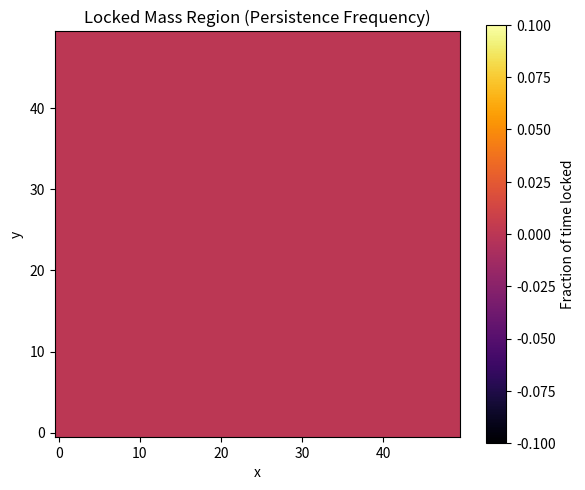

This figure's Python source:
"""
Title: Support Script – Local Mass Formation Test
[redacted]
Date: 2025-04-07
Description:
    This script tests whether a single Gaussian twist excitation locally accumulates energy
    and locks into a persistent mass structure above a fixed energy threshold. It serves as
    a minimal reproducibility check for twist-compression dynamics prior to running full
    spectrum, decay, or stability tests. This script was used to validate the energy locking
    mechanism and visualize isolated mass formation behavior.

    Purpose:
    - Validates: Local energy accumulation from a single twist seed
    - Locking logic: duration-based (≥ 5 frames)
    - Parameters used: λ = 0.5, n = 1.8 (tested configuration)

Reproducibility:
    - Matches behavior in Appendix A.3 (mass persistence)
    - Used as an internal validation tool; not tied to a specific figure

License: MIT
"""

# --- Parameter Descriptions ---
# L         : Lattice size (L x L grid)
# T         : Number of time steps
# dx, dt    : Spatial and temporal resolution
# m         : Mass-like parameter for twist inertia
# r         : Radius scaling factor (often 1.0)
# lambda_   : Compression strength parameter (λ)
# kappa     : Compression scale (κ)
# n         : Nonlinearity exponent
# E_gap     : Mass gap threshold (energy locking threshold)
# omega0    : Initial twist amplitude
# sigma     : Width of Gaussian seed (in lattice units)
# threshold_duration : Number of timesteps a point must exceed E_gap to be considered "locked"

import numpy as np
import matplotlib.pyplot as plt

#~ Constants for simulation
L = 50                    # Grid size (L x L)
T = 200                   # Number of time steps
dx = 1.0                  # Spatial step
dt = 0.1                  # Time step
λ = 0.5                  # Compression strength
κ = 1.0                  # Compression scale
n = 2                    # Nonlinearity exponent
mass_gap_threshold = 0.5 # Energy threshold

#~ Initialize field: localized twist in center
ω = np.zeros((L, L))
ω[L // 2, L // 2] = 1.5  # Above threshold seed

#~ Create array to store energy
locked_mass_map = np.zeros((L, L))

#~ Evolution loop
for t in range(T):
    laplacian = (
        -4 * ω
        + np.roll(ω, 1, axis=0) + np.roll(ω, -1, axis=0)
        + np.roll(ω, 1, axis=1) + np.roll(ω, -1, axis=1)
    ) / dx**2

    #~ Update field with diffusion and compression penalty
    ω += dt * (laplacian - λ * n * (ω / κ) ** (n - 1) * (ω / κ))

    #~ Compute local energy and update locked regions
    E_twist = 0.5 * ω ** 2
    E_comp = λ * (np.abs(ω / κ) ** n)
    total_energy = E_twist + E_comp

    locked_mass_map += (total_energy > mass_gap_threshold).astype(float)

#~ Normalize locked region map for visualization
locked_mass_map = locked_mass_map / T

#~ Plot result
plt.figure(figsize=(6, 5))
plt.title("Locked Mass Region (Persistence Frequency)")
plt.imshow(locked_mass_map, cmap='inferno', origin='lower')
plt.colorbar(label='Fraction of time locked')
plt.xlabel("x")
plt.ylabel("y")
plt.tight_layout()
plt.show()
